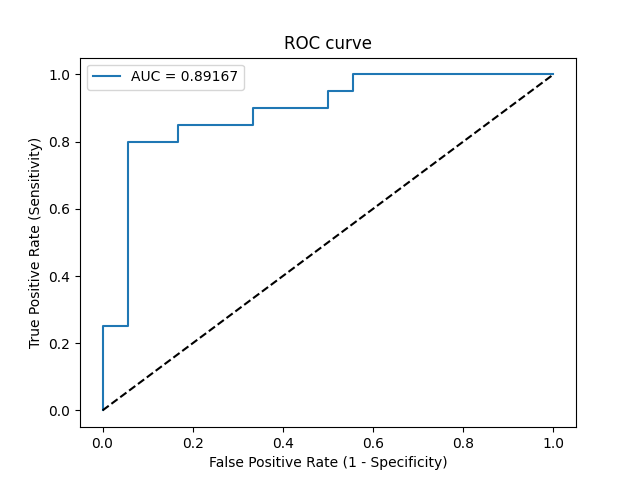

The table this chart was drawn from, first rows:
Threshold, Sensitivity, Specificity, NPV, PPV
inf, 0.0, 1.0, 0.4737, 0
0.9887, 0.05, 1.0, 0.4865, 1.0
0.9751, 0.25, 1.0, 0.5455, 1.0
0.9734, 0.25, 0.9444, 0.5312, 0.8333
0.6476, 0.8, 0.9444, 0.8095, 0.9412
0.6061, 0.8, 0.8333, 0.7895, 0.8421
0.5898, 0.85, 0.8333, 0.8333, 0.85
0.4958, 0.85, 0.6667, 0.8, 0.7391
0.3843, 0.9, 0.6667, 0.8571, 0.75
0.3089, 0.9, 0.5, 0.8182, 0.6667
0.3007, 0.95, 0.5, 0.9, 0.6786
0.2984, 0.95, 0.4444, 0.8889, 0.6552
0.269, 1.0, 0.4444, 1.0, 0.6667
0.107, 1.0, 0.0, 0, 0.5263
